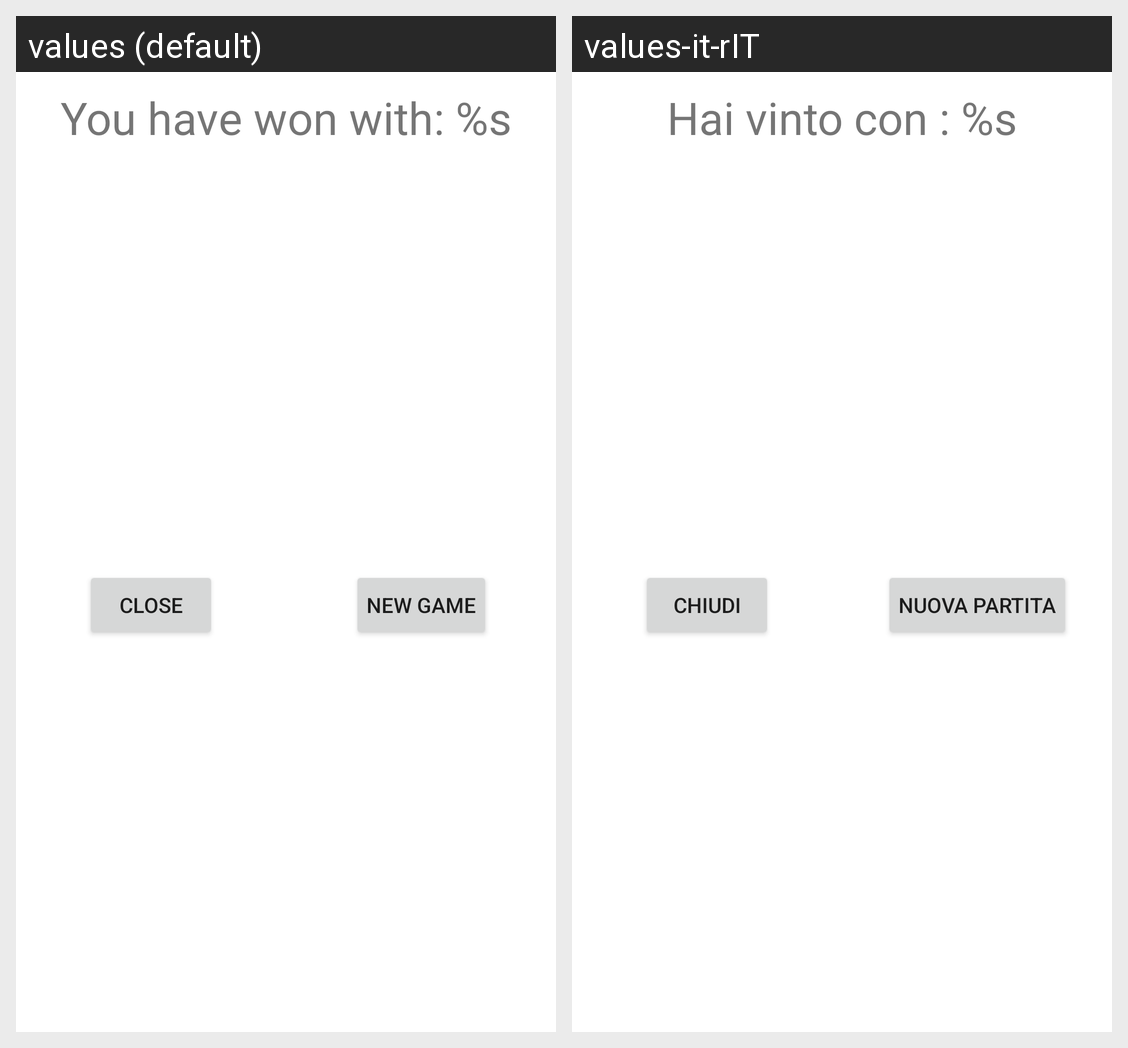

For this localized Android screen grid, give each drawn string resource with its value in every locale shown.
Android screen res/layout/dialog_win_play_emoji.xml rendered under 2 locales, left to right: values (default), values-it-rIT. Device: Nexus 5 (rendered at 1080×1920; each locale shown at half size, 540×960, under a caption strip naming it); theme Theme.DigitalPhotoEditor.
Strings drawn on this screen, with the default value and each locale's value (text and hints the layout hard-codes, and strings that could not be matched under every locale, appear in the picture but are not listed):

win_emoji
  values: You have won with: %s
  values-it-rIT: Hai vinto con : %s

new_game
  values: New Game
  values-it-rIT: Nuova partita

close
  values: Close
  values-it-rIT: Chiudi
